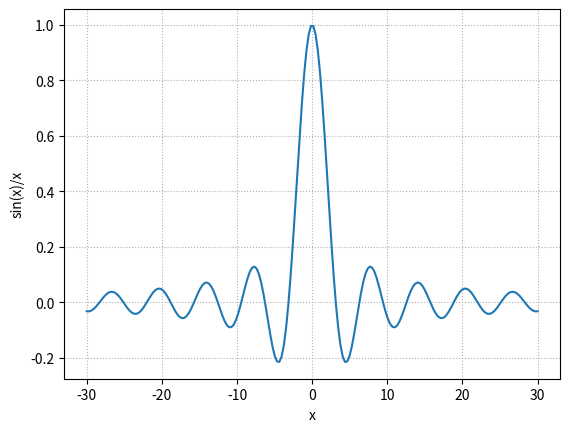

Source code (Python):
import numpy as np
import matplotlib.pyplot as plt

x = np.linspace(-30, 30, 200)
eps = 1e-5
plt.plot(x, (np.sin(x)+eps)/(x+eps))
plt.ylabel("sin(x)/x")
plt.xlabel("x")
plt.grid(ls=":")
plt.show()
